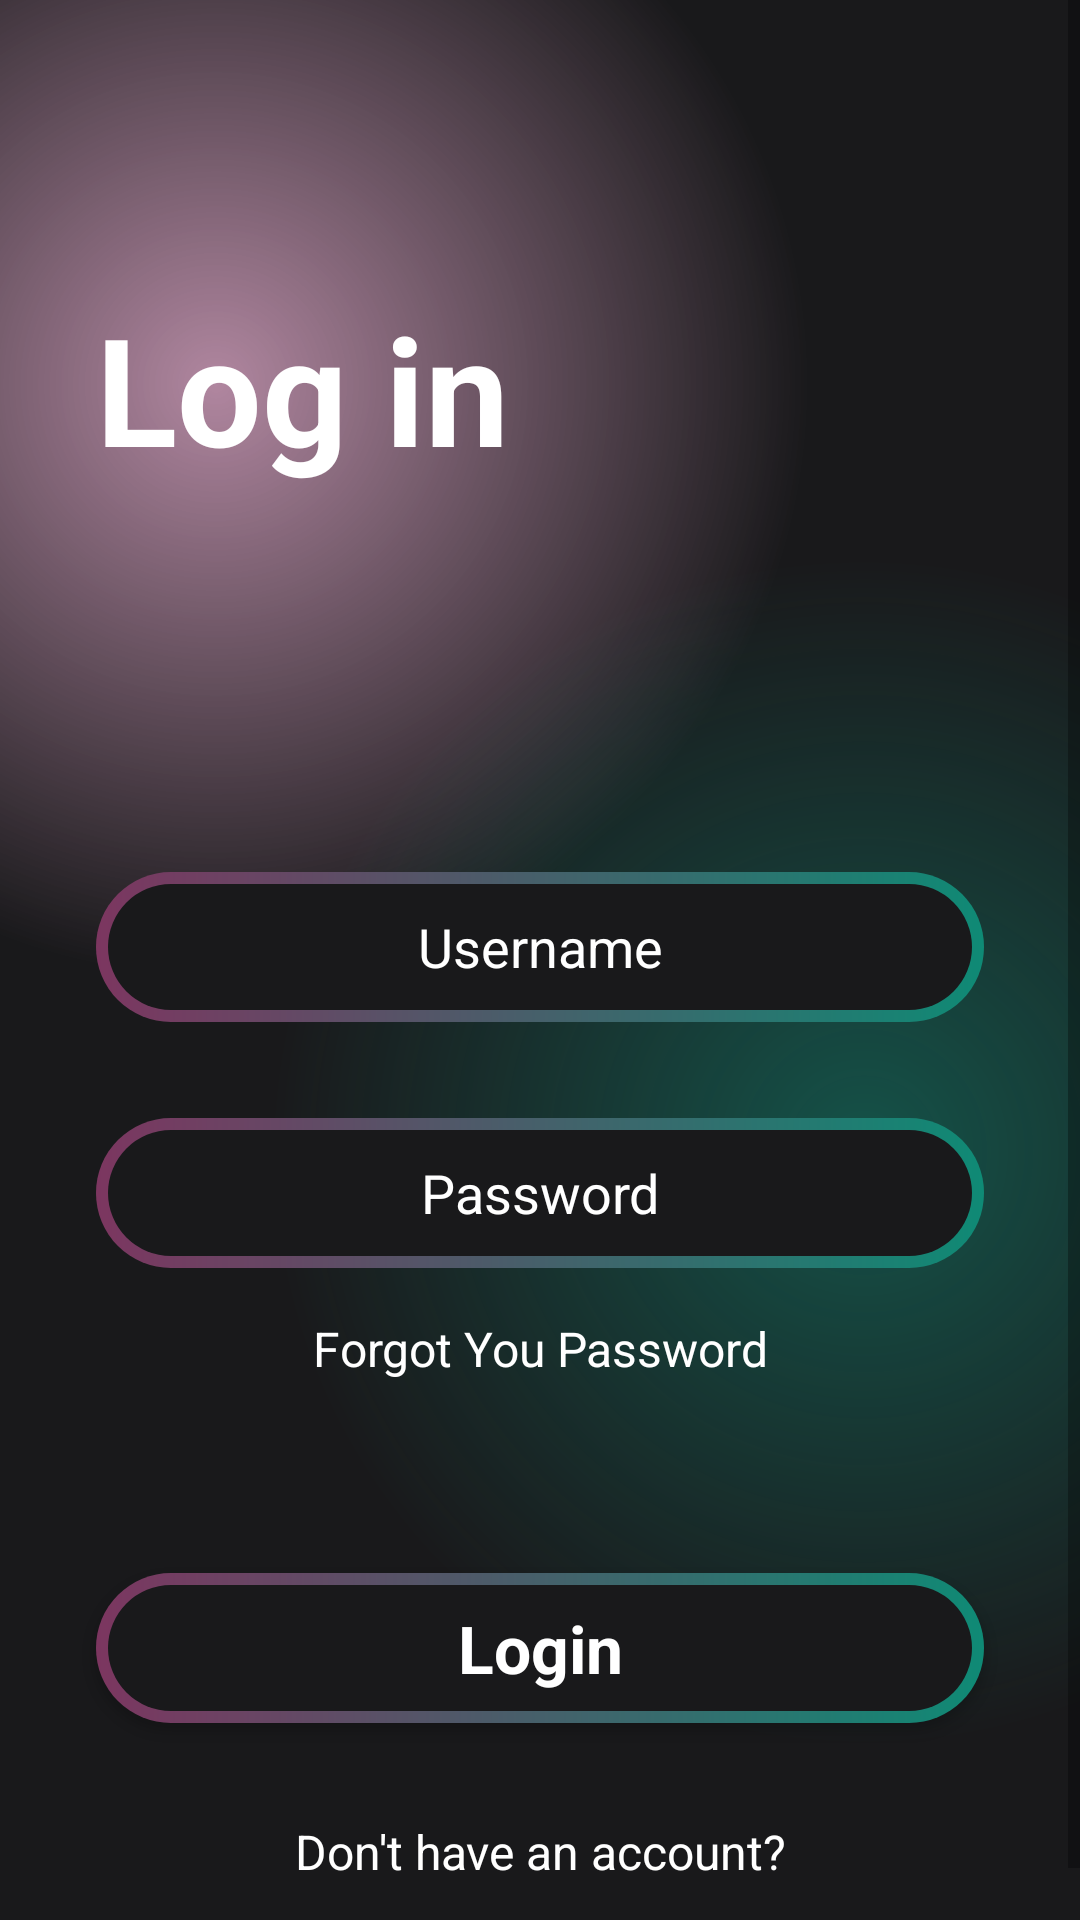

Reconstruct the res/layout file that produces this screen, plus the resources it refers to.
<!-- AndroidManifest.xml: application theme Theme.NetflixMovieApp -->
<!-- res/layout/activity_login.xml -->
<?xml version="1.0" encoding="utf-8"?>
<androidx.constraintlayout.widget.ConstraintLayout xmlns:android="http://schemas.android.com/apk/res/android"
    xmlns:app="http://schemas.android.com/apk/res-auto"
    xmlns:tools="http://schemas.android.com/tools"
    android:layout_width="match_parent"
    android:layout_height="match_parent"
    android:background="@color/main_background"
    tools:context=".LoginActivity">

    <ScrollView
        android:layout_width="match_parent"
        android:layout_height="match_parent"
        android:background="@drawable/gradient_color_background"
        app:layout_constraintBottom_toBottomOf="parent"
        app:layout_constraintEnd_toEndOf="parent"
        app:layout_constraintStart_toStartOf="parent"
        app:layout_constraintTop_toTopOf="parent">

        <LinearLayout
            android:layout_width="match_parent"
            android:layout_height="wrap_content"
            android:orientation="vertical">

            <TextView
                android:id="@+id/textView3"
                android:layout_width="match_parent"
                android:layout_height="wrap_content"
                android:layout_marginStart="32dp"
                android:layout_marginTop="96dp"
                android:text="@string/log_in"
                android:textColor="@color/white"
                android:textSize="50sp"
                android:textStyle="bold" />

            <EditText
                android:id="@+id/editTextText"
                android:layout_width="match_parent"
                android:layout_height="50dp"
                android:layout_marginHorizontal="32dp"
                android:layout_marginTop="128dp"
                android:layout_marginBottom="16dp"
                android:background="@drawable/btn_background"
                android:ems="10"
                android:hint="@string/username"
                android:inputType="text"
                android:textAlignment="center"
                android:textColor="@color/white"
                android:textColorHint="@color/white" />

            <EditText
                android:id="@+id/editTextPassword"
                android:layout_width="match_parent"
                android:layout_height="50dp"
                android:layout_marginHorizontal="32dp"
                android:layout_marginTop="16dp"
                android:layout_marginBottom="16dp"
                android:background="@drawable/btn_background"
                android:ems="10"
                android:hint="@string/password"
                android:inputType="textPassword"
                android:textAlignment="center"
                android:textColor="@color/white"
                android:textColorHint="@color/white" />

            <TextView
                android:id="@+id/textView4"
                android:layout_width="match_parent"
                android:layout_height="wrap_content"
                android:text="@string/forgot_you_password"
                android:textAlignment="center"
                android:textColor="@color/white"
                android:textSize="16sp" />

            <androidx.appcompat.widget.AppCompatButton
                android:id="@+id/button2"
                style="@android:style/Widget.Button"
                android:layout_width="match_parent"
                android:layout_height="50dp"
                android:layout_marginHorizontal="32dp"
                android:layout_marginTop="64dp"
                android:background="@drawable/btn_background"
                android:text="@string/login"
                android:textColor="@color/white"
                android:textSize="22sp"
                android:textStyle="bold" />

            <TextView
                android:id="@+id/textView6"
                android:layout_width="match_parent"
                android:layout_height="wrap_content"
                android:layout_marginTop="32dp"
                android:text="@string/don_t_have_an_account"
                android:textAlignment="center"
                android:textColor="@color/white"
                android:textSize="16sp" />

            <TextView
                android:id="@+id/textView5"
                android:layout_width="match_parent"
                android:layout_height="wrap_content"
                android:layout_marginTop="8dp"
                android:text="@string/register_now"
                android:textAlignment="center"
                android:textColor="@color/white"
                android:textSize="16sp" />
        </LinearLayout>
    </ScrollView>
</androidx.constraintlayout.widget.ConstraintLayout>
<!-- resources referenced by this layout -->
<resources>
  <!-- drawable btn_background (drawable) -->
  <?xml version="1.0" encoding="utf-8"?>
  <layer-list xmlns:android="http://schemas.android.com/apk/res/android">
      <item>
          <shape android:shape="rectangle">
              <corners android:radius="50dp" />
              <gradient
                  android:angle="360"
                  android:endColor="#0f8a75"
                  android:startColor="#7c3660"
                  android:type="linear" />
              <size
                  android:width="24dp"
                  android:height="24dp" />
          </shape>
      </item>
      <item android:top="4dp" android:bottom="4dp" android:right="4dp" android:left="4dp">
          <shape android:shape="rectangle">
              <corners android:radius="50dp" />
              <solid android:color="#19191b"/>
          </shape>
  
      </item>
  </layer-list>
  <!-- drawable gradient_color_background (drawable) -->
  <?xml version="1.0" encoding="utf-8"?>
  <layer-list xmlns:android="http://schemas.android.com/apk/res/android">
      <item>
          <shape>
              <gradient android:centerColor="#19191b"
                  android:centerX="0.2"
                  android:centerY=""
                  android:endColor="#19191b"
                  android:gradientRadius="110%p"
                  android:startColor="#997c3660"
                  android:type="radial" />
          </shape>
      </item>
      <item>
          <shape android:layout_width="wrap_content">
              <gradient android:centerColor="@android:color/transparent"
                  android:centerX="0.8"
                  android:centerY="0.6"
                  android:endColor="@android:color/transparent"
                  android:gradientRadius="110%p"
                  android:startColor="#800f8a75"
                  android:type="radial" />
          </shape>
      </item>
  </layer-list>
  <string name="don_t_have_an_account">Don\'t have an account?</string>
  <string name="forgot_you_password">Forgot You Password</string>
  <string name="log_in">Log in</string>
  <string name="login">Login</string>
  <string name="password">Password</string>
  <string name="register_now">Register now</string>
  <string name="username">Username</string>
  <style name="Theme.NetflixMovieApp" parent="Base.Theme.NetflixMovieApp" />
  <style name="Base.Theme.NetflixMovieApp" parent="Theme.MaterialComponents.DayNight.NoActionBar">
          
          
      </style>
  <!-- not gathered from this repository: default colours our renderer supplied (Android Studio template values) -->
  <color name="white">#FFFFFFFF</color>
</resources>
